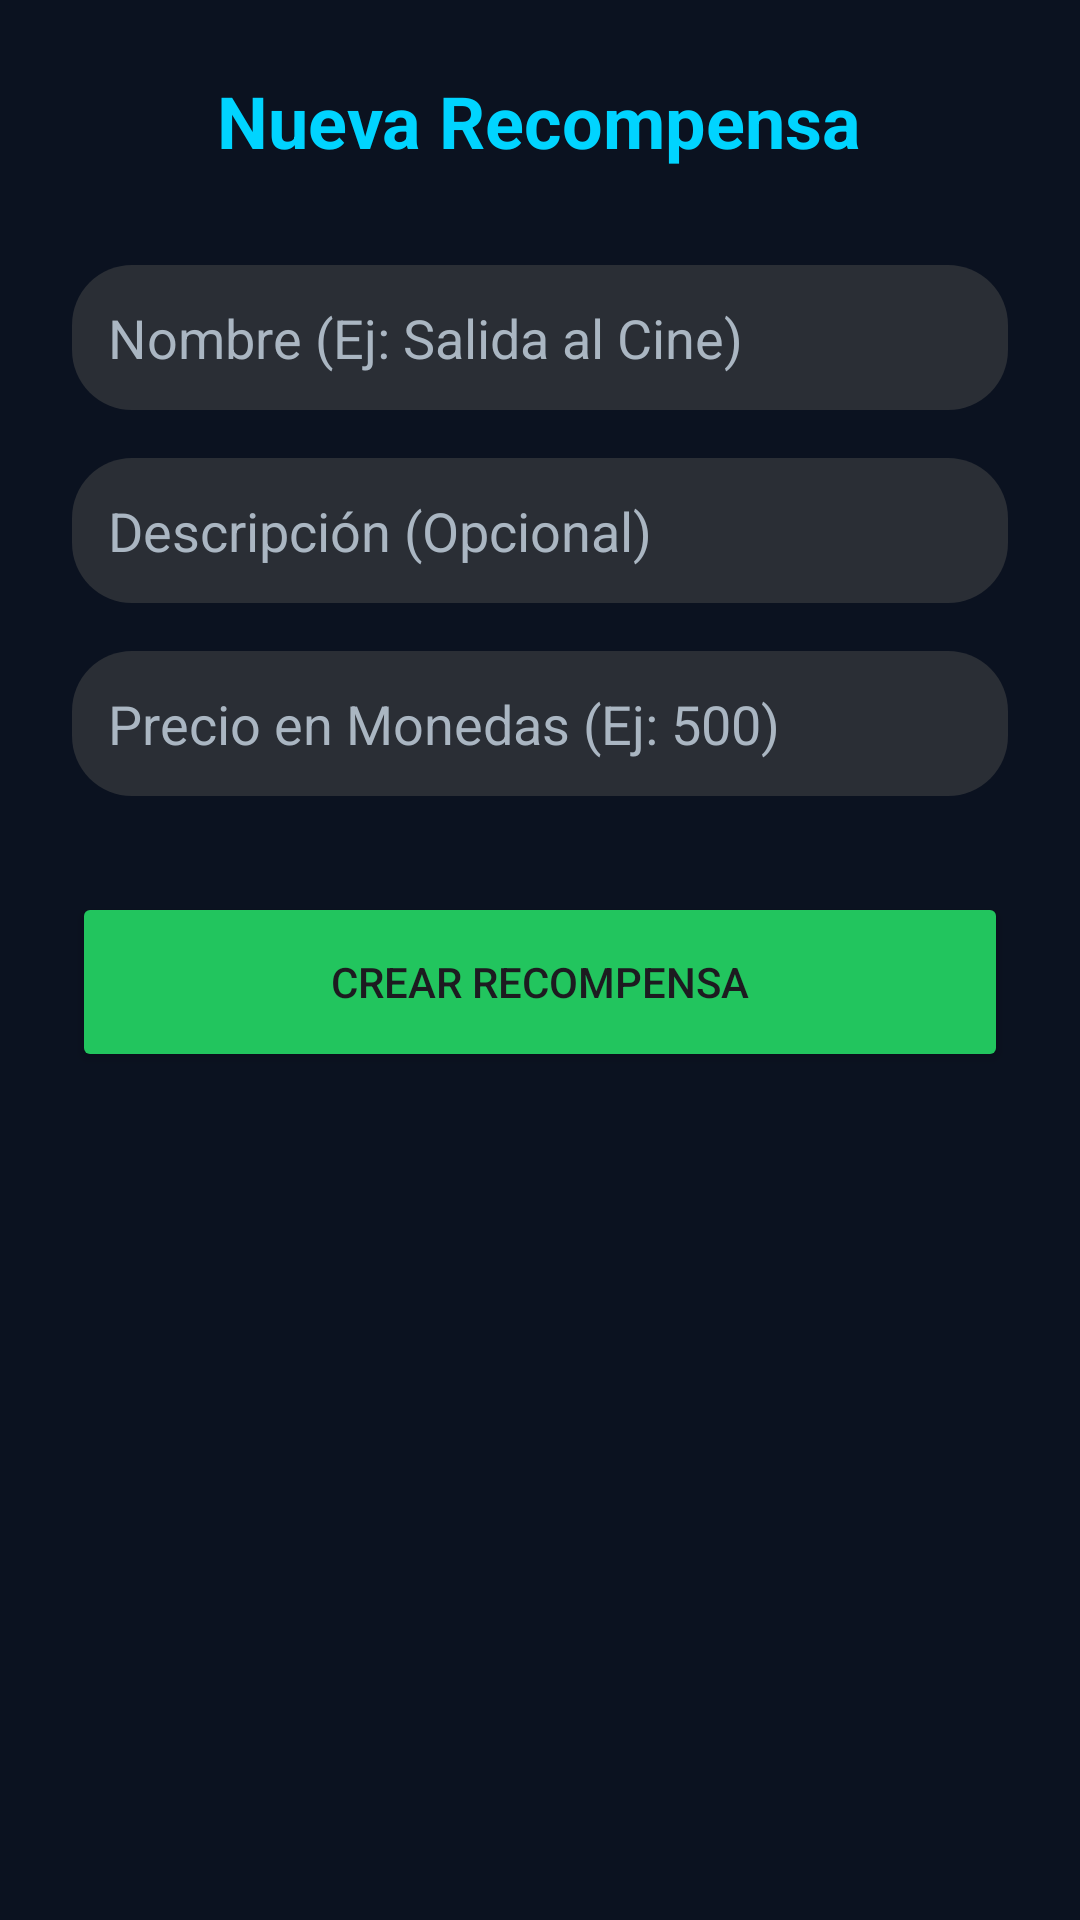

Reconstruct the res/layout file that produces this screen, plus the resources it refers to.
<!-- AndroidManifest.xml: application theme Theme.InfinityLive -->
<!-- res/layout/activity_crear_producto.xml -->
<?xml version="1.0" encoding="utf-8"?>
<LinearLayout xmlns:android="http://schemas.android.com/apk/res/android"
    android:layout_width="match_parent"
    android:layout_height="match_parent"
    android:orientation="vertical"
    android:padding="24dp"
    android:background="@color/background"
    android:gravity="center_horizontal">

    <TextView
        android:layout_width="wrap_content"
        android:layout_height="wrap_content"
        android:text="Nueva Recompensa"
        android:textSize="24sp"
        android:textStyle="bold"
        android:textColor="@color/acent"
        android:layout_marginBottom="32dp"/>

    <EditText
        android:id="@+id/etNombreProducto"
        android:layout_width="match_parent"
        android:layout_height="wrap_content"
        android:hint="Nombre (Ej: Salida al Cine)"
        android:background="@drawable/rounded_input"
        android:textColor="@color/text_primary"
        android:textColorHint="@color/text_secondary"
        android:layout_marginBottom="16dp"/>

    <EditText
        android:id="@+id/etDescProducto"
        android:layout_width="match_parent"
        android:layout_height="wrap_content"
        android:hint="Descripción (Opcional)"
        android:background="@drawable/rounded_input"
        android:textColor="@color/text_primary"
        android:textColorHint="@color/text_secondary"
        android:layout_marginBottom="16dp"/>

    <EditText
        android:id="@+id/etPrecioProducto"
        android:layout_width="match_parent"
        android:layout_height="wrap_content"
        android:hint="Precio en Monedas (Ej: 500)"
        android:inputType="number"
        android:background="@drawable/rounded_input"
        android:textColor="@color/text_primary"
        android:textColorHint="@color/text_secondary"
        android:layout_marginBottom="32dp"/>

    <Button
        android:id="@+id/btnGuardarProducto"
        android:layout_width="match_parent"
        android:layout_height="60sp"
        android:text="Crear Recompensa"
        android:backgroundTint="@color/success"/>

</LinearLayout>
<!-- resources referenced by this layout -->
<resources>
  <color name="acent">#00D4FF</color>
  <color name="background">#0B1220</color>
  <color name="success">#22C55E</color>
  <color name="text_primary">#E6EEF3</color>
  <color name="text_secondary">#AAB6C2</color>
  <!-- drawable rounded_input (drawable) -->
  <shape xmlns:android="http://schemas.android.com/apk/res/android"
      android:shape="rectangle">
      
      <solid android:color="#2A2E35" />
  
      
      <corners android:radius="20dp" />
  
      
      <padding
          android:left="12dp"
          android:top="12dp"
          android:right="12dp"
          android:bottom="12dp"/>
  </shape>
  <style name="Theme.InfinityLive" parent="Base.Theme.InfinityLive" />
  <style name="Base.Theme.InfinityLive" parent="Theme.Material3.DayNight.NoActionBar">
          
          
      </style>
</resources>
